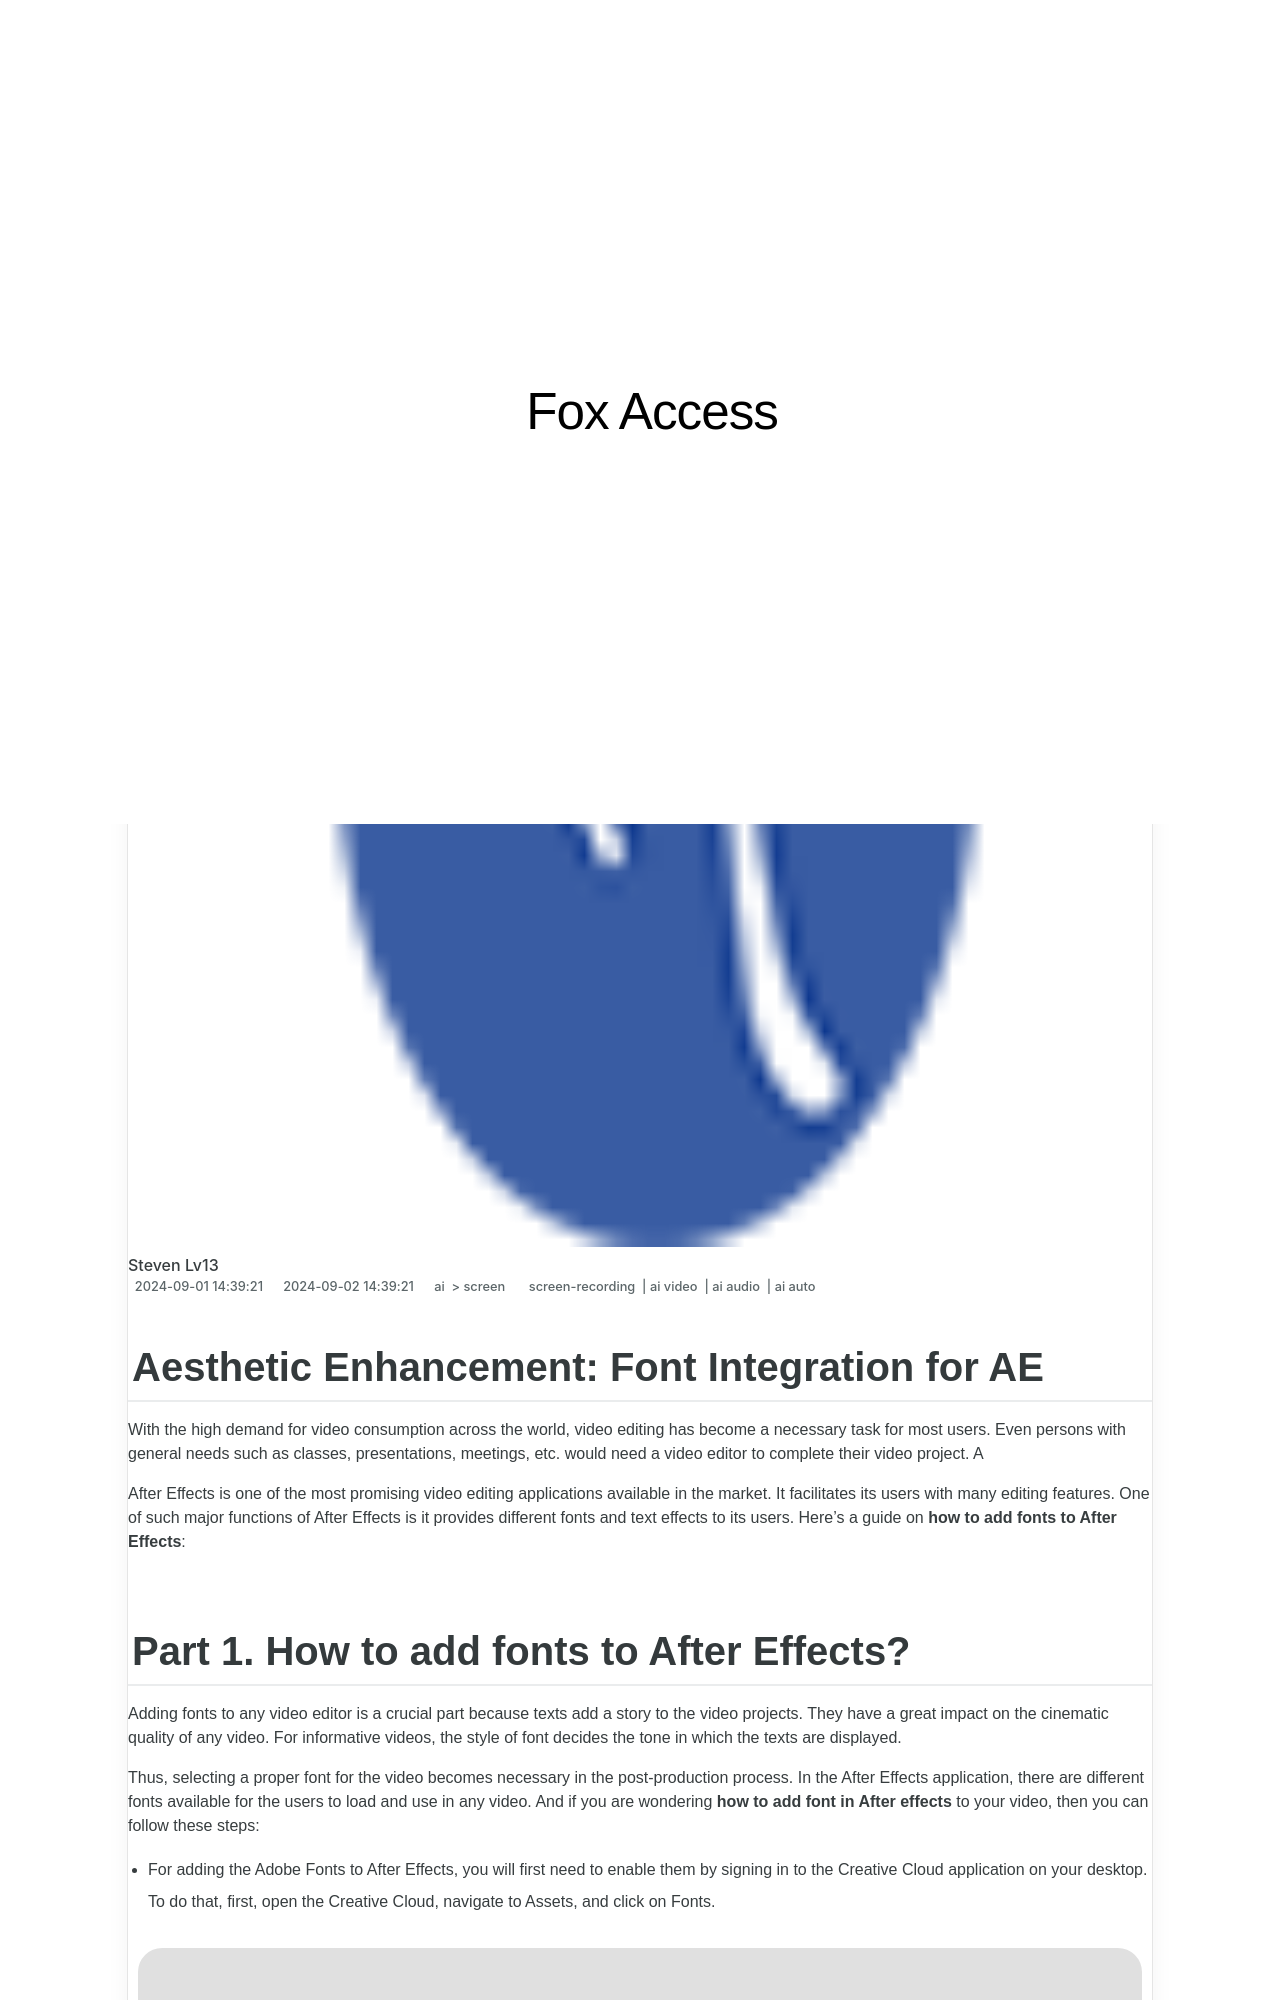

repository: techidaily/site-fox-access · page: 2024-approved-aesthetic-enhancement-font-integration-for-ae/index.html · generator: jekyll

---
title: "\"2024 Approved  Aesthetic Enhancement  Font Integration for AE\""
date: 2024-09-01T14:39:21.816Z
updated: 2024-09-02T14:39:21.816Z
tags: 
  - screen-recording
  - ai video
  - ai audio
  - ai auto
categories: 
  - ai
  - screen
description: "\"This Article Describes 2024 Approved: Aesthetic Enhancement: Font Integration for AE\""
excerpt: "\"This Article Describes 2024 Approved: Aesthetic Enhancement: Font Integration for AE\""
keywords: "Aesthetic Upgrade,Font Design Impact,Creative Typeface,Font Harmony Boost,Style Enhancement Text,Typography Innovation,Visual Scripting Improvement"
thumbnail: https://thmb.techidaily.com/37be59bd79492103146c553d037e355365677b2067dd8fea4392e3520b311142.jpg
---

## Aesthetic Enhancement: Font Integration for AE

With the high demand for video consumption across the world, video editing has become a necessary task for most users. Even persons with general needs such as classes, presentations, meetings, etc. would need a video editor to complete their video project. A

After Effects is one of the most promising video editing applications available in the market. It facilitates its users with many editing features. One of such major functions of After Effects is it provides different fonts and text effects to its users. Here's a guide on **how to add fonts to After Effects**:
